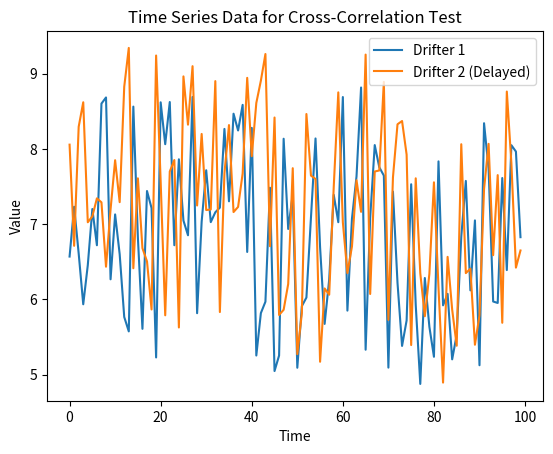

Write Python code to recreate this figure. (Note: this script raises an exception after producing the figure.)

#! Generates two time series data files

import numpy as np
import pandas as pd
import matplotlib.pyplot as plt
import random

def generate_time_series(length, trend_slope=0.02, noise_level=0.1, signal_range=(5, 9)):
    # Generate a synthetic time series with a linear trend, added noise, and signal between signal_range
    time = np.arange(length)
    trend = trend_slope * time
    noise = np.random.normal(0, noise_level, size=length)
    signal = np.random.uniform(signal_range[0], signal_range[1], size=length)
    time_series = trend + noise + signal
    return time_series

def main():
    # Set parameters for the synthetic time series
    series_length = 100
    drifters_distance = 5  # In distance unit
    trend_slope_drifter1 = 0.0
    trend_slope_drifter2 = 0.0

    # Generate synthetic time series for two drifters with a time lag
    time_series_drifter1 = generate_time_series(series_length, trend_slope=trend_slope_drifter1)
    time_series_drifter2 = generate_time_series(series_length, trend_slope=trend_slope_drifter2)

    # Introduce a time lag between the two drifters
    # time_series_drifter2_shifted = np.roll((time_series_drifter1 * (random.randint(4, 9) / 10.0)), int(drifters_distance))
    time_series_drifter2_shifted = np.roll(time_series_drifter1, int(drifters_distance))
    
    # Add noise
    noise_signal = np.random.uniform(low=0, high=0.75, size=len(time_series_drifter2_shifted))
    time_series_drifter2_shifted_with_noise = time_series_drifter2_shifted + noise_signal

    # Plot the generated time series
    plt.plot(time_series_drifter1, label='Drifter 1')
    plt.plot(time_series_drifter2_shifted_with_noise, label='Drifter 2 (Delayed)')
    # plt.plot(noise_signal, label='Noise')
    plt.xlabel('Time')
    plt.ylabel('Value')
    plt.legend()
    plt.title('Time Series Data for Cross-Correlation Test')
    plt.show()

    # Save the synthetic time series data to CSV files
    df_drifter1 = pd.DataFrame({'value_column': time_series_drifter1})
    df_drifter2_shifted = pd.DataFrame({'value_column': time_series_drifter2_shifted_with_noise})

    df_drifter1.to_csv('./data/simdata1.csv', index=False)
    df_drifter2_shifted.to_csv('./data/simdata2.csv', index=False)

if __name__ == "__main__":
    main()
